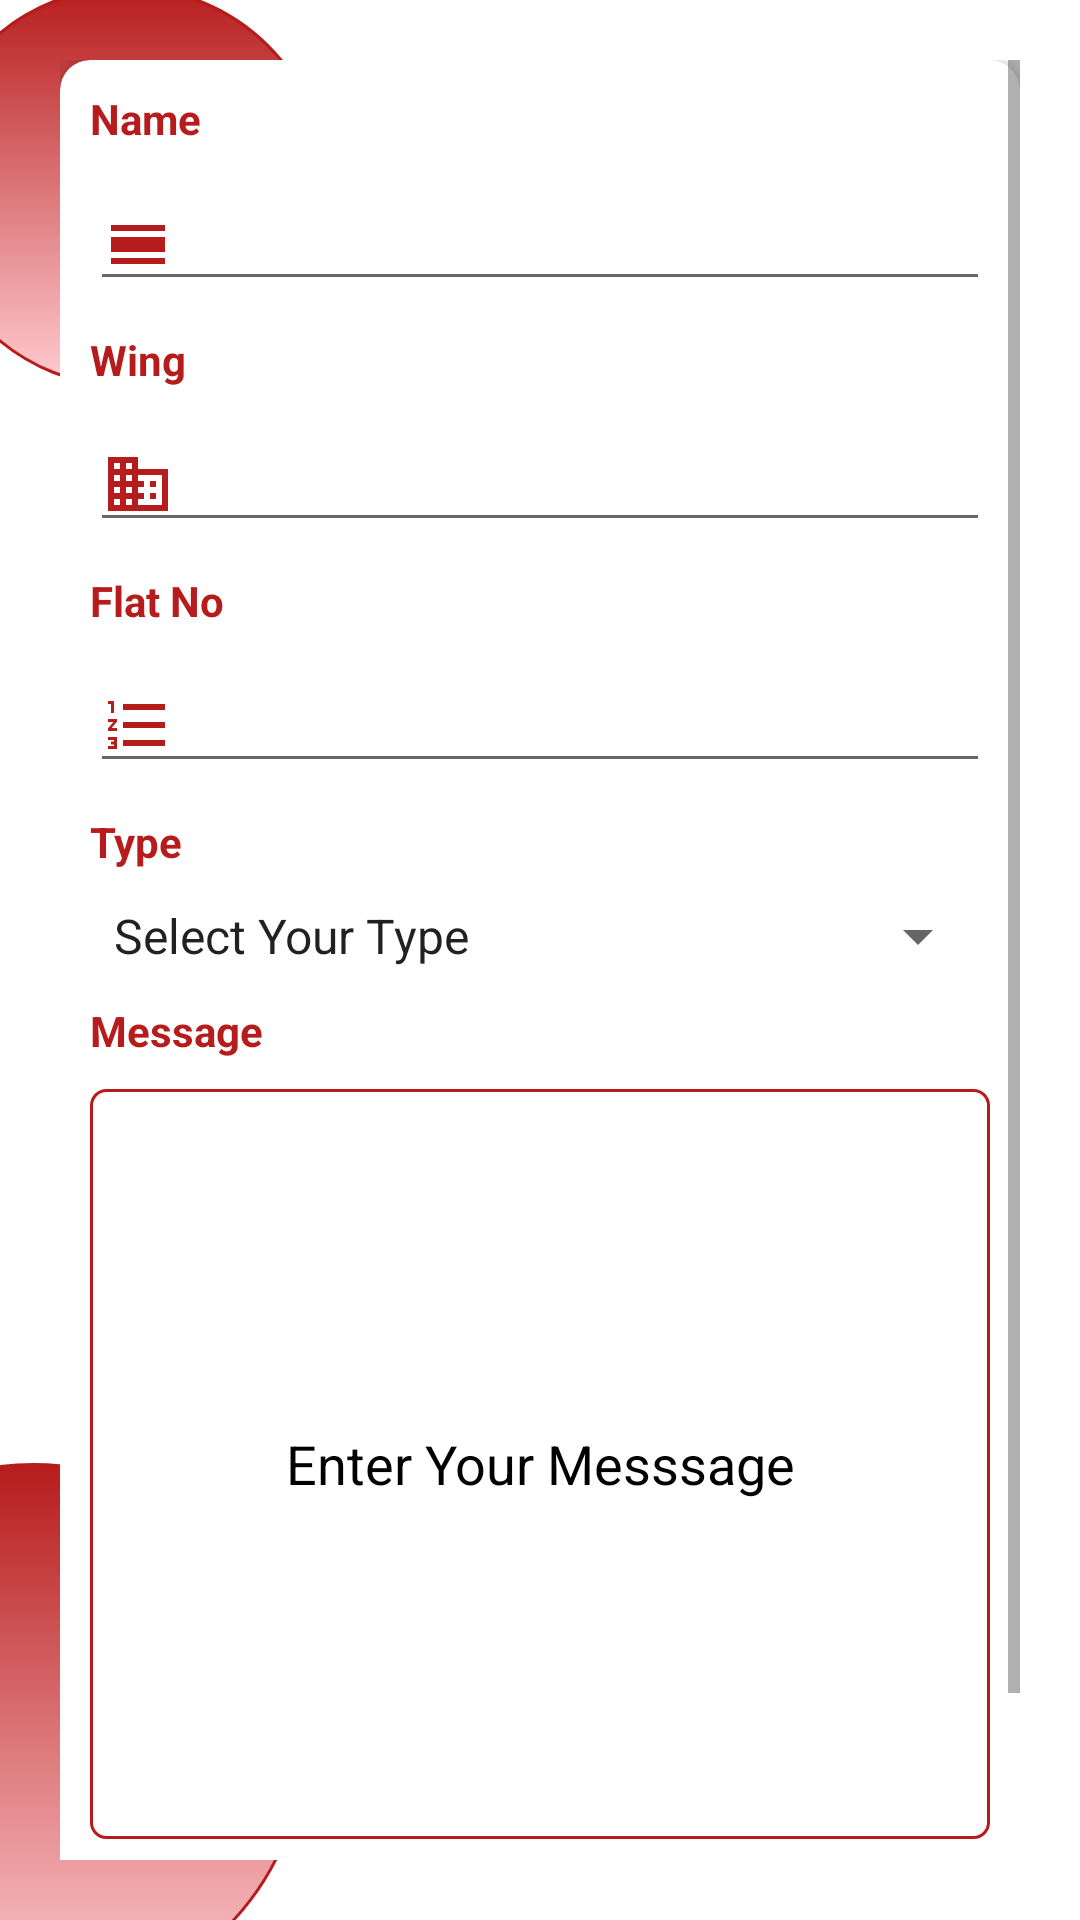

This screen was rendered from an Android layout file. Write that file and the resources it references.
<!-- AndroidManifest.xml: application theme Theme.SocietyManagementSystem -->
<!-- res/layout/activity_add_complaint__feedback_screen.xml -->
<?xml version="1.0" encoding="utf-8"?>
<RelativeLayout xmlns:android="http://schemas.android.com/apk/res/android"
    xmlns:app="http://schemas.android.com/apk/res-auto"
    xmlns:tools="http://schemas.android.com/tools"
    android:layout_width="match_parent"
    android:layout_height="match_parent"
    tools:context=".Residence.AddComplaint_FeedbackScreen">

    <TextView
        android:id="@+id/tvmaintenanceOfficer"
        android:layout_width="wrap_content"
        android:layout_height="wrap_content"
        android:layout_centerHorizontal="true"
        android:layout_marginTop="40dp"
        android:elevation="10dp"
        android:transitionName="tvLogin"
        android:text="Add Feedback/Complaint"
        android:textColor="@color/white"
        android:textSize="20sp"
        android:textStyle="bold" />

    <ImageView
        android:id="@+id/circle1"
        android:layout_width="134dp"
        android:layout_height="134dp"
        android:layout_marginLeft="-25dp"
        android:layout_marginTop="-5dp"
        android:src="@drawable/circle" />

    <ImageView
        android:id="@+id/circle3"
        android:layout_width="182dp"
        android:layout_height="182dp"
        android:layout_alignParentLeft="true"
        android:layout_alignParentBottom="true"
        android:layout_marginLeft="-80dp"
        android:layout_marginBottom="-30dp"
        android:src="@drawable/circle" />

    <ScrollView
        android:layout_width="match_parent"
        android:layout_height="match_parent"
        android:layout_margin="20dp">

        <RelativeLayout
            android:id="@+id/rlayout"
            android:layout_width="match_parent"
            android:layout_height="match_parent">

            <androidx.cardview.widget.CardView
                android:id="@+id/cv"
                android:layout_width="match_parent"
                android:layout_height="wrap_content"
                app:cardCornerRadius="10dp"
                app:cardElevation="4dp">

                <LinearLayout
                    android:layout_width="match_parent"
                    android:layout_height="wrap_content"
                    android:orientation="vertical"
                    android:paddingBottom="50dp">

                    <TextView
                        android:layout_width="wrap_content"
                        android:layout_height="wrap_content"
                        android:layout_margin="10dp"
                        android:text="Name"
                        android:textColor="@color/red"
                        android:textSize="14sp"
                        android:textStyle="bold"/>

                    <EditText
                        android:layout_width="match_parent"
                        android:layout_height="wrap_content"
                        android:id="@+id/et_add_complaint_feedback_name"
                        android:layout_marginLeft="10dp"
                        android:layout_marginRight="10dp"
                        android:inputType="textPersonName"
                        android:drawableLeft="@drawable/icon_name"/>

                    <TextView
                        android:layout_width="wrap_content"
                        android:layout_height="wrap_content"
                        android:layout_margin="10dp"
                        android:text="Wing"
                        android:textColor="@color/red"
                        android:textSize="14sp"
                        android:textStyle="bold"/>

                    <EditText
                        android:layout_width="match_parent"
                        android:layout_height="wrap_content"
                        android:id="@+id/et_add_complaint_feedback_wing"
                        android:layout_marginLeft="10dp"
                        android:layout_marginRight="10dp"
                        android:inputType="text"
                        android:maxLength="10"
                        android:drawableLeft="@drawable/icon_wing"/>

                    <TextView
                        android:layout_width="wrap_content"
                        android:layout_height="wrap_content"
                        android:layout_margin="10dp"
                        android:text="Flat No"
                        android:textColor="@color/red"
                        android:textSize="14dp"
                        android:textStyle="bold"/>

                    <EditText
                        android:layout_width="match_parent"
                        android:layout_height="wrap_content"
                        android:id="@+id/et_add_complaint_feedback_flat_no"
                        android:layout_marginLeft="10dp"
                        android:layout_marginRight="10dp"
                        android:inputType="textEmailAddress"
                        android:drawableLeft="@drawable/icon_flat_no"
                        />

                    <TextView
                        android:layout_width="wrap_content"
                        android:layout_height="wrap_content"
                        android:layout_margin="10dp"
                        android:text="Type"
                        android:textColor="@color/red"
                        android:textSize="14sp"
                        android:textStyle="bold" />

                    <Spinner
                        android:layout_width="match_parent"
                        android:layout_height="wrap_content"
                        android:id="@+id/spinner_type"
                        android:layout_marginLeft="10dp"
                        android:layout_marginRight="10dp"
                        android:entries="@array/type_of_feedback"
                        />

                    <TextView
                        android:layout_width="wrap_content"
                        android:layout_height="wrap_content"
                        android:layout_margin="10dp"
                        android:text="Message"
                        android:textColor="@color/red"
                        android:textSize="14sp"
                        android:textStyle="bold" />

                    <EditText
                        android:layout_width="match_parent"
                        android:layout_height="250dp"
                        android:id="@+id/et_add_complaint_feedback_message"
                        android:hint="Enter Your Messsage"
                        android:textColorHint="@color/black"
                        android:layout_marginLeft="10dp"
                        android:layout_marginRight="10dp"
                        android:inputType="text"
                        android:gravity="center"
                        android:background="@drawable/et_bg_shape"
                        />
                </LinearLayout>
            </androidx.cardview.widget.CardView>


            <RelativeLayout
                android:layout_width="wrap_content"
                android:layout_height="wrap_content"
                android:layout_below="@+id/cv"
                android:layout_alignLeft="@+id/cv"
                android:layout_alignRight="@+id/cv"
                android:layout_marginLeft="35dp"
                android:layout_marginTop="-30dp"
                android:layout_marginRight="35dp"
                android:elevation="10dp">

                <androidx.appcompat.widget.AppCompatButton
                    android:layout_width="match_parent"
                    android:layout_height="wrap_content"
                    android:id="@+id/btn_add_add_complaint_feedback"
                    android:background="@color/red"
                    android:text="Submit"
                    android:textSize="16sp"
                    android:textAllCaps="false"
                    android:textColor="@color/white" />
            </RelativeLayout>
        </RelativeLayout>
    </ScrollView>

    <ProgressBar
        android:layout_width="wrap_content"
        android:layout_height="wrap_content"
        android:id="@+id/progress"
        android:layout_centerInParent="true"
        android:visibility="gone"/>
</RelativeLayout>
<!-- resources referenced by this layout -->
<resources>
  <string-array name="type_of_feedback">
          <item>Select Your Type</item>
          <item>Feedback</item>
          <item>Complaint</item>
      </string-array>
  <color name="black">#FF000000</color>
  <color name="red">#B71C1C</color>
  <color name="white">#FFFFFFFF</color>
  <!-- drawable circle (drawable) -->
  <?xml version="1.0" encoding="utf-8"?>
  <shape xmlns:android="http://schemas.android.com/apk/res/android"
      android:shape="oval">
  
      <stroke
          android:color="@color/red"
          android:width="1dp"/>
      <gradient
          android:startColor="@color/red"
          android:endColor="@color/red_light"
          android:angle="270"/>
  
  </shape>
  <!-- drawable et_bg_shape (drawable) -->
  <?xml version="1.0" encoding="utf-8"?>
  <shape xmlns:android="http://schemas.android.com/apk/res/android">
  
      <stroke
          android:width="1dp"
          android:color="@color/red"/>
  
      <corners
          android:radius="5dp"/>
  
      <solid
          android:color="@color/white"/>
  
  </shape>
  <!-- drawable icon_flat_no (drawable) -->
  <vector xmlns:android="http://schemas.android.com/apk/res/android"
      android:width="24dp"
      android:height="24dp"
      android:viewportWidth="24"
      android:viewportHeight="24"
      android:tint="@color/red">
    <path
        android:fillColor="@android:color/white"
        android:pathData="M2,17h2v0.5L3,17.5v1h1v0.5L2,19v1h3v-4L2,16v1zM3,8h1L4,4L2,4v1h1v3zM2,11h1.8L2,13.1v0.9h3v-1L3.2,13L5,10.9L5,10L2,10v1zM7,5v2h14L21,5L7,5zM7,19h14v-2L7,17v2zM7,13h14v-2L7,11v2z"/>
  </vector>
  <!-- drawable icon_name (drawable) -->
  <vector android:height="24dp" android:tint="@color/red"
      android:viewportHeight="24" android:viewportWidth="24"
      android:width="24dp" xmlns:android="http://schemas.android.com/apk/res/android">
      <path android:fillColor="@android:color/white" android:pathData="M3,17h18v2L3,19zM3,10h18v5L3,15zM3,6h18v2L3,8z"/>
  </vector>
  <!-- drawable icon_wing (drawable) -->
  <vector xmlns:android="http://schemas.android.com/apk/res/android"
      android:width="24dp"
      android:height="24dp"
      android:viewportWidth="24"
      android:viewportHeight="24"
      android:tint="@color/red">
    <path
        android:fillColor="@android:color/white"
        android:pathData="M12,7L12,3L2,3v18h20L22,7L12,7zM6,19L4,19v-2h2v2zM6,15L4,15v-2h2v2zM6,11L4,11L4,9h2v2zM6,7L4,7L4,5h2v2zM10,19L8,19v-2h2v2zM10,15L8,15v-2h2v2zM10,11L8,11L8,9h2v2zM10,7L8,7L8,5h2v2zM20,19h-8v-2h2v-2h-2v-2h2v-2h-2L12,9h8v10zM18,11h-2v2h2v-2zM18,15h-2v2h2v-2z"/>
  </vector>
  <style name="Theme.SocietyManagementSystem" parent="Theme.MaterialComponents.DayNight.DarkActionBar">
          
          <item name="colorPrimary">@color/purple_500</item>
          <item name="colorPrimaryVariant">@color/purple_700</item>
          <item name="colorOnPrimary">@color/white</item>
          
          <item name="colorSecondary">@color/teal_200</item>
          <item name="colorSecondaryVariant">@color/teal_700</item>
          <item name="colorOnSecondary">@color/black</item>
          
          <item name="android:statusBarColor" tools:targetApi="l">?attr/colorPrimaryVariant</item>
          
  
      </style>
  <color name="red_light">#FFCDD2</color>
  <color name="purple_500">#FF6200EE</color>
  <color name="purple_700">#FF3700B3</color>
  <color name="teal_200">#FF03DAC5</color>
  <color name="teal_700">#FF018786</color>
</resources>
